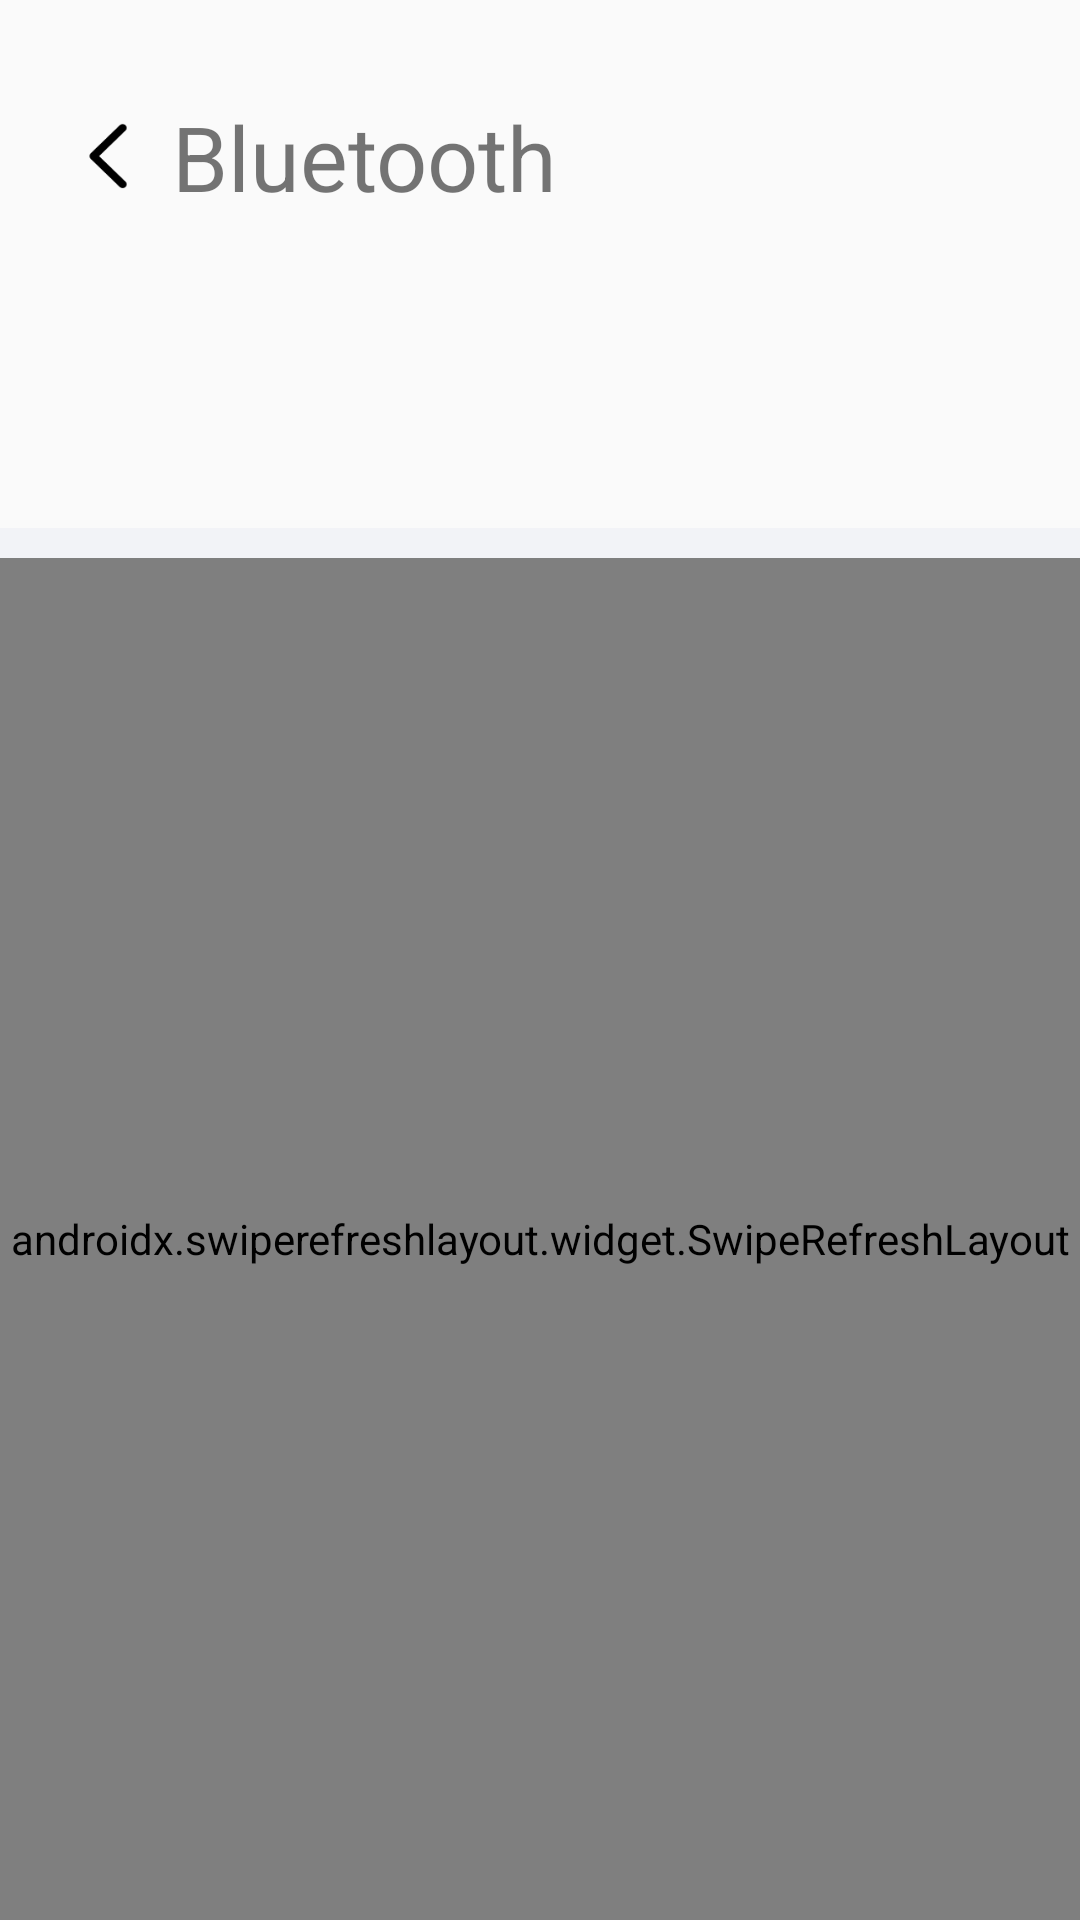

Produce the Android XML layout that renders to this screen, including the resource entries it uses.
<!-- AndroidManifest.xml: application theme AppTheme.NoActionBar -->
<!-- res/layout/fragment_bluetooth.xml -->
<?xml version="1.0" encoding="utf-8"?>
<RelativeLayout
    xmlns:android="http://schemas.android.com/apk/res/android"
    android:layout_width="match_parent"
    android:layout_height="match_parent"
    android:background="@color/WHITE">

    <LinearLayout
        android:id="@+id/ll_title_container"
        android:layout_width="wrap_content"
        android:layout_height="wrap_content"
        android:layout_marginTop="32dp"
        android:orientation="horizontal">

        <ImageView
            android:id="@+id/iv_back"
            android:layout_width="wrap_content"
            android:layout_height="wrap_content"
            android:layout_marginStart="20dp"
            android:src="@drawable/ic_toolbar_back"
            android:layout_gravity="center"/>

        <TextView
            android:id="@+id/tv_title"
            android:layout_width="wrap_content"
            android:layout_height="wrap_content"
            android:layout_marginStart="5dp"
            android:gravity="center"
            android:text="@string/bluetooth"
            android:textColor="@color/BLACK"
            android:textSize="30sp" />

    </LinearLayout>

    <LinearLayout
        android:layout_width="match_parent"
        android:layout_height="match_parent"
        android:orientation="vertical"
        android:layout_marginTop="16dp">

        <androidx.recyclerview.widget.RecyclerView
            android:id="@+id/rv_paired_bluetooth"
            android:layout_width="match_parent"
            android:layout_height="160dp" />

        <View
            android:id="@+id/v_line"
            android:layout_width="match_parent"
            android:layout_height="10dp"
            android:background="@color/bluetooth_split_line_bg"/>

        <androidx.swiperefreshlayout.widget.SwipeRefreshLayout
            android:id="@+id/srl_refresh"
            android:layout_width="match_parent"
            android:layout_height="match_parent">

            <androidx.recyclerview.widget.RecyclerView
                android:id="@+id/rv_unpaired_bluetooth"
                android:layout_width="match_parent"
                android:layout_height="match_parent"
                android:visibility="visible"/>

        </androidx.swiperefreshlayout.widget.SwipeRefreshLayout>

    </LinearLayout>

</RelativeLayout>
<!-- resources referenced by this layout -->
<resources>
  <color name="bluetooth_split_line_bg">#f2f3f7</color>
  <!-- drawable ic_toolbar_back: png bitmap (drawable-hdpi, 853 bytes) -->
  <string name="bluetooth">Bluetooth</string>
  <style name="AppTheme.NoActionBar">
          <item name="windowActionBar">false</item>
          <item name="windowNoTitle">true</item>
      </style>
</resources>
